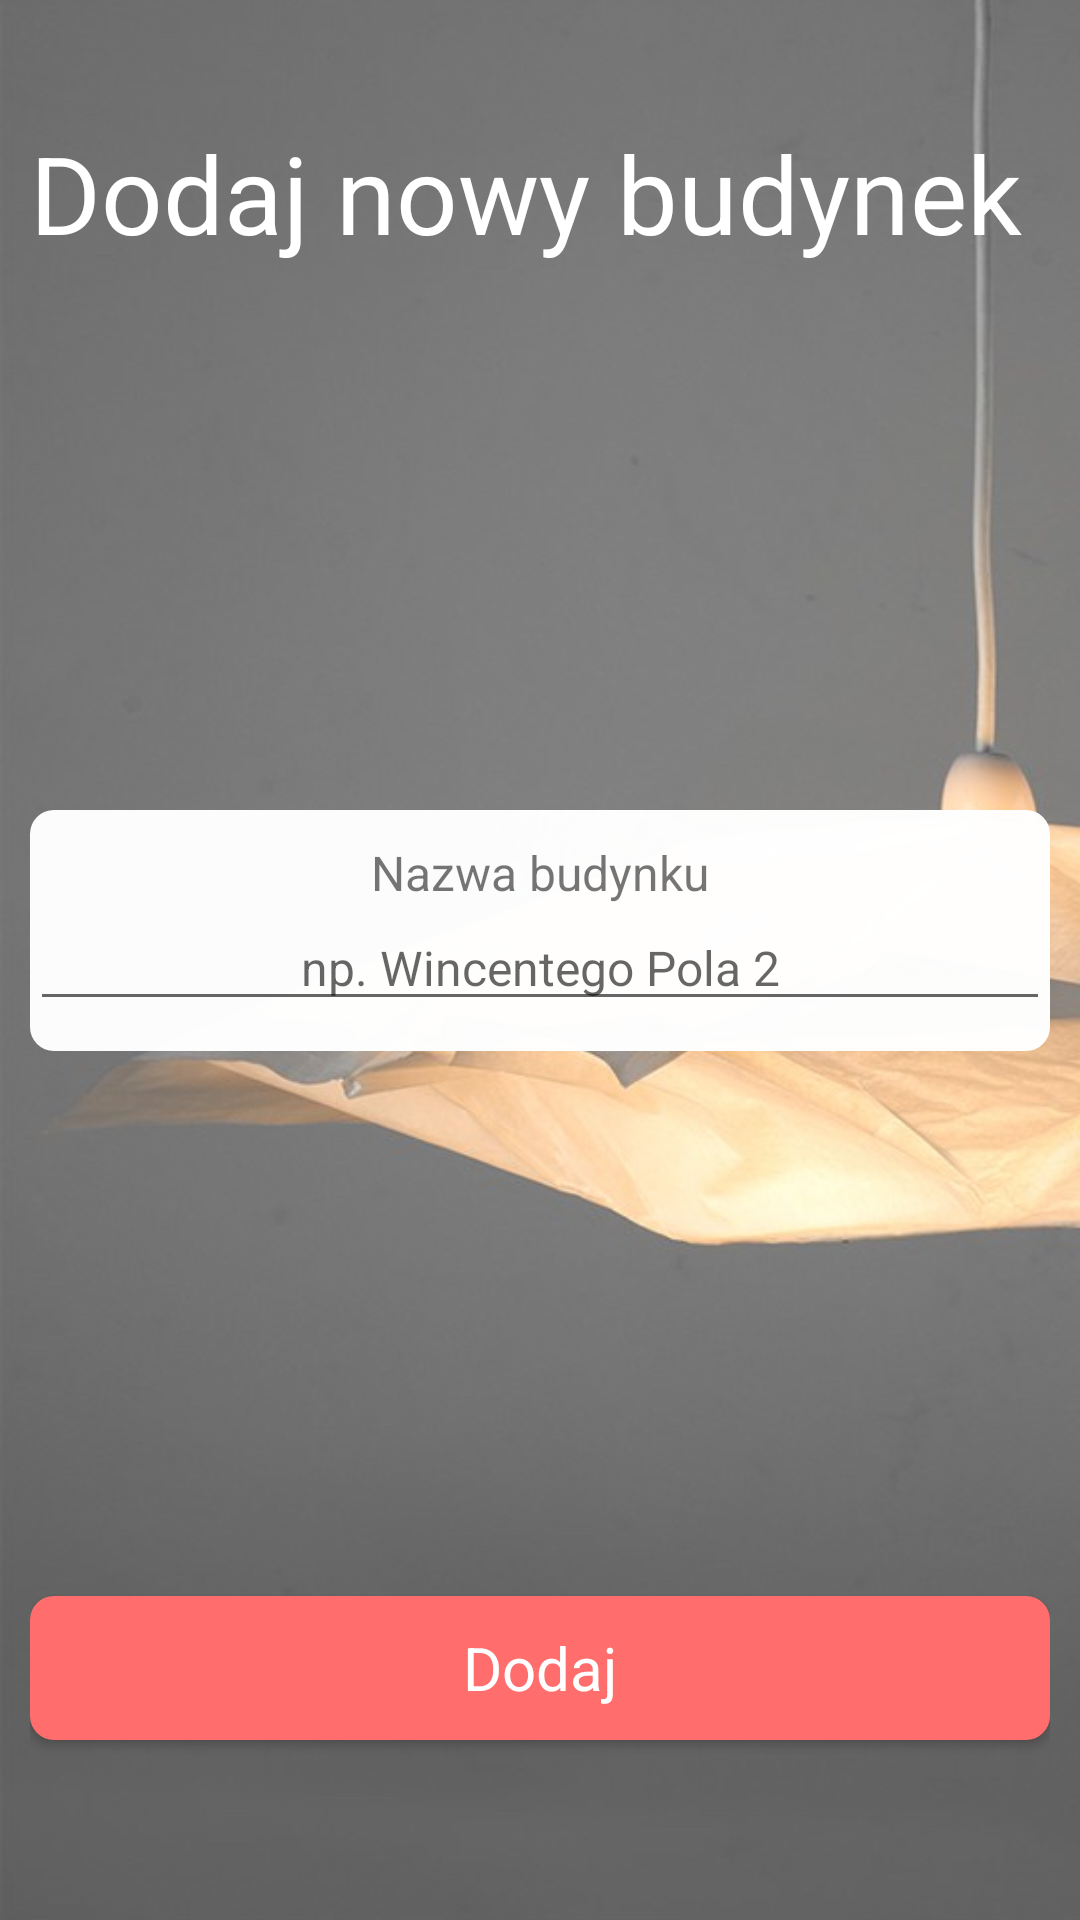

Layout XML and referenced resources for this Android screen:
<!-- AndroidManifest.xml: application theme AppTheme -->
<!-- res/layout/activity_add_building.xml -->
<?xml version="1.0" encoding="utf-8"?>
<RelativeLayout xmlns:android="http://schemas.android.com/apk/res/android"
    xmlns:tools="http://schemas.android.com/tools"
    android:id="@+id/activity_add_building"
    android:layout_width="match_parent"
    android:layout_height="match_parent"
    android:focusable="true"
    android:focusableInTouchMode="true"
    tools:context="com.example.example.officevisor.Activities.AddRoom">

    <RelativeLayout
        android:id="@+id/activity_add_building_relative_layout"
        android:layout_width="match_parent"
        android:layout_height="match_parent"
        android:background="@drawable/addev"
        android:padding="10dp">

        <Button
            android:id="@+id/add_new_building"
            android:layout_width="wrap_content"
            android:layout_height="wrap_content"
            android:layout_alignParentBottom="true"
            android:layout_alignParentEnd="true"
            android:layout_alignParentStart="true"
            android:layout_marginBottom="50dp"
            android:background="@drawable/buttons_add_new"
            android:fontFamily="sans-serif"
            android:text="@string/add_new_building_button"
            android:textColor="#fff"
            android:textSize="20sp" />

        <TextView
            android:id="@+id/activity_info"
            android:layout_width="match_parent"
            android:layout_height="wrap_content"
            android:layout_alignParentTop="true"
            android:layout_marginTop="30dp"
            android:fontFamily="sans-serif"
            android:text="@string/activity_add_building_info"
            android:textColor="#fff"
            android:textSize="36sp" />

        <RelativeLayout
            android:layout_width="match_parent"
            android:layout_height="match_parent"
            android:layout_above="@+id/add_new_building"
            android:layout_alignParentStart="true"
            android:layout_below="@+id/activity_info">

            <RelativeLayout
                android:layout_width="wrap_content"
                android:layout_height="wrap_content"
                android:layout_alignParentStart="true"
                android:layout_centerInParent="true"
                android:background="@drawable/one_room_background">

                <TextView
                    android:id="@+id/building_name"
                    android:layout_width="wrap_content"
                    android:layout_height="wrap_content"
                    android:layout_alignParentEnd="true"
                    android:layout_alignParentStart="true"
                    android:layout_alignParentTop="true"
                    android:layout_marginTop="10dp"
                    android:fontFamily="sans-serif"
                    android:gravity="center"
                    android:text="@string/building_name"
                    android:textSize="16sp" />

                <EditText
                    android:id="@+id/new_building_name"
                    android:layout_width="wrap_content"
                    android:layout_height="wrap_content"
                    android:layout_alignParentEnd="true"
                    android:layout_alignParentStart="true"
                    android:layout_below="@+id/building_name"
                    android:layout_marginBottom="10dp"
                    android:ems="10"
                    android:gravity="center"
                    android:hint="@string/building_name_hint"
                    android:inputType="textPersonName"
                    android:textSize="16sp" />

            </RelativeLayout>
        </RelativeLayout>
    </RelativeLayout>

    <ImageView
        android:id="@+id/image_for_blur"
        android:layout_width="match_parent"
        android:layout_height="match_parent" />

</RelativeLayout>
<!-- resources referenced by this layout -->
<resources>
  <!-- drawable addev: jpg bitmap (drawable, 177912 bytes) -->
  <!-- drawable buttons_add_new (drawable) -->
  <shape xmlns:android="http://schemas.android.com/apk/res/android"
      android:shape="rectangle">
      <corners android:radius="8dp" />
      <solid android:color="#ff6d6d" />
  </shape>
  <!-- drawable one_room_background (drawable) -->
  <shape xmlns:android="http://schemas.android.com/apk/res/android"
      android:shape="rectangle">
      <corners android:radius="8dp" />
      <solid android:color="#faffffff" />
  </shape>
  <string name="activity_add_building_info">Dodaj nowy budynek</string>
  <string name="add_new_building_button">Dodaj</string>
  <string name="building_name">Nazwa budynku</string>
  <string name="building_name_hint">np. Wincentego Pola 2</string>
  <style name="AppTheme" parent="Theme.AppCompat.Light.DarkActionBar">
          
          <item name="colorPrimary">@color/colorPrimary</item>
          <item name="colorPrimaryDark">@color/colorPrimaryDark</item>
          <item name="colorAccent">@color/colorAccent</item>
          <item name="android:textAllCaps">false</item>
      </style>
  <color name="colorPrimary">#5f76b3</color>
  <color name="colorPrimaryDark">#5f76b3</color>
  <color name="colorAccent">#8152ab</color>
</resources>
